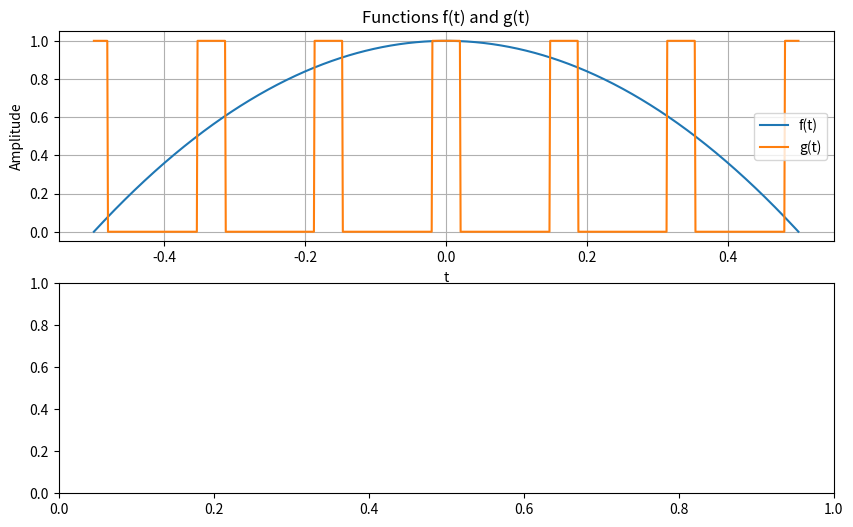

Write the Python code that produced this figure. (Note: this script raises an exception after producing the figure.)
import matplotlib.pyplot as plt
import numpy as np

def dirac_approx(x, epsilon=1e-2):
    s = np.exp(-x**2 / (2 * epsilon**2)) / (epsilon * np.sqrt(2 * np.pi))
    return x, s / np.max(s)

def dirac_comb(x, period, epsilon=1e-2):
    s_comb = np.zeros_like(x)
    
    for k in range(-int(np.max(x) // period), int(np.max(x) // period) + 1):
        _, s = dirac_approx(x - k * period, epsilon)
        s_comb += np.roll(s, int(k * period * len(x) / (2 * np.max(x))))
    
    s_comb = np.where(s_comb > 0, 1, 0)
    return x, s_comb

def sinusoide_ich(t, width=0.3, amplitude=0.001):
    f = width * (t**2)
    x =  amplitude * (-f/np.max(f) + 1)
    return t, x

def convolution(f, g):
    pass

# Parameters
t_span = 0.5
period = 1/12
epsilon = 5e-4
num_values = 1000

# Define the time points where convolution will be evaluated
t = np.linspace(-t_span, t_span, 1000)
_, f = sinusoide_ich(t, 1, 1)
_, g = dirac_comb(t, period, epsilon)

# Compute the convolution (f * g)(t)
conv_result = convolution(f, g)

# Plotting the results
plt.figure(figsize=(10, 6))

plt.subplot(2, 1, 1)
plt.plot(t, f, label='f(t)')
plt.plot(t, g, label='g(t)')
plt.title('Functions f(t) and g(t)')
plt.xlabel('t')
plt.ylabel('Amplitude')
plt.legend()
plt.grid(True)

plt.subplot(2, 1, 2)
plt.plot(t, conv_result, label='(f * g)(t)')
plt.title('Convolution of f(t) and g(t)')
plt.xlabel('t')
plt.ylabel('Amplitude')
plt.legend()
plt.grid(True)

plt.tight_layout()
plt.show()
